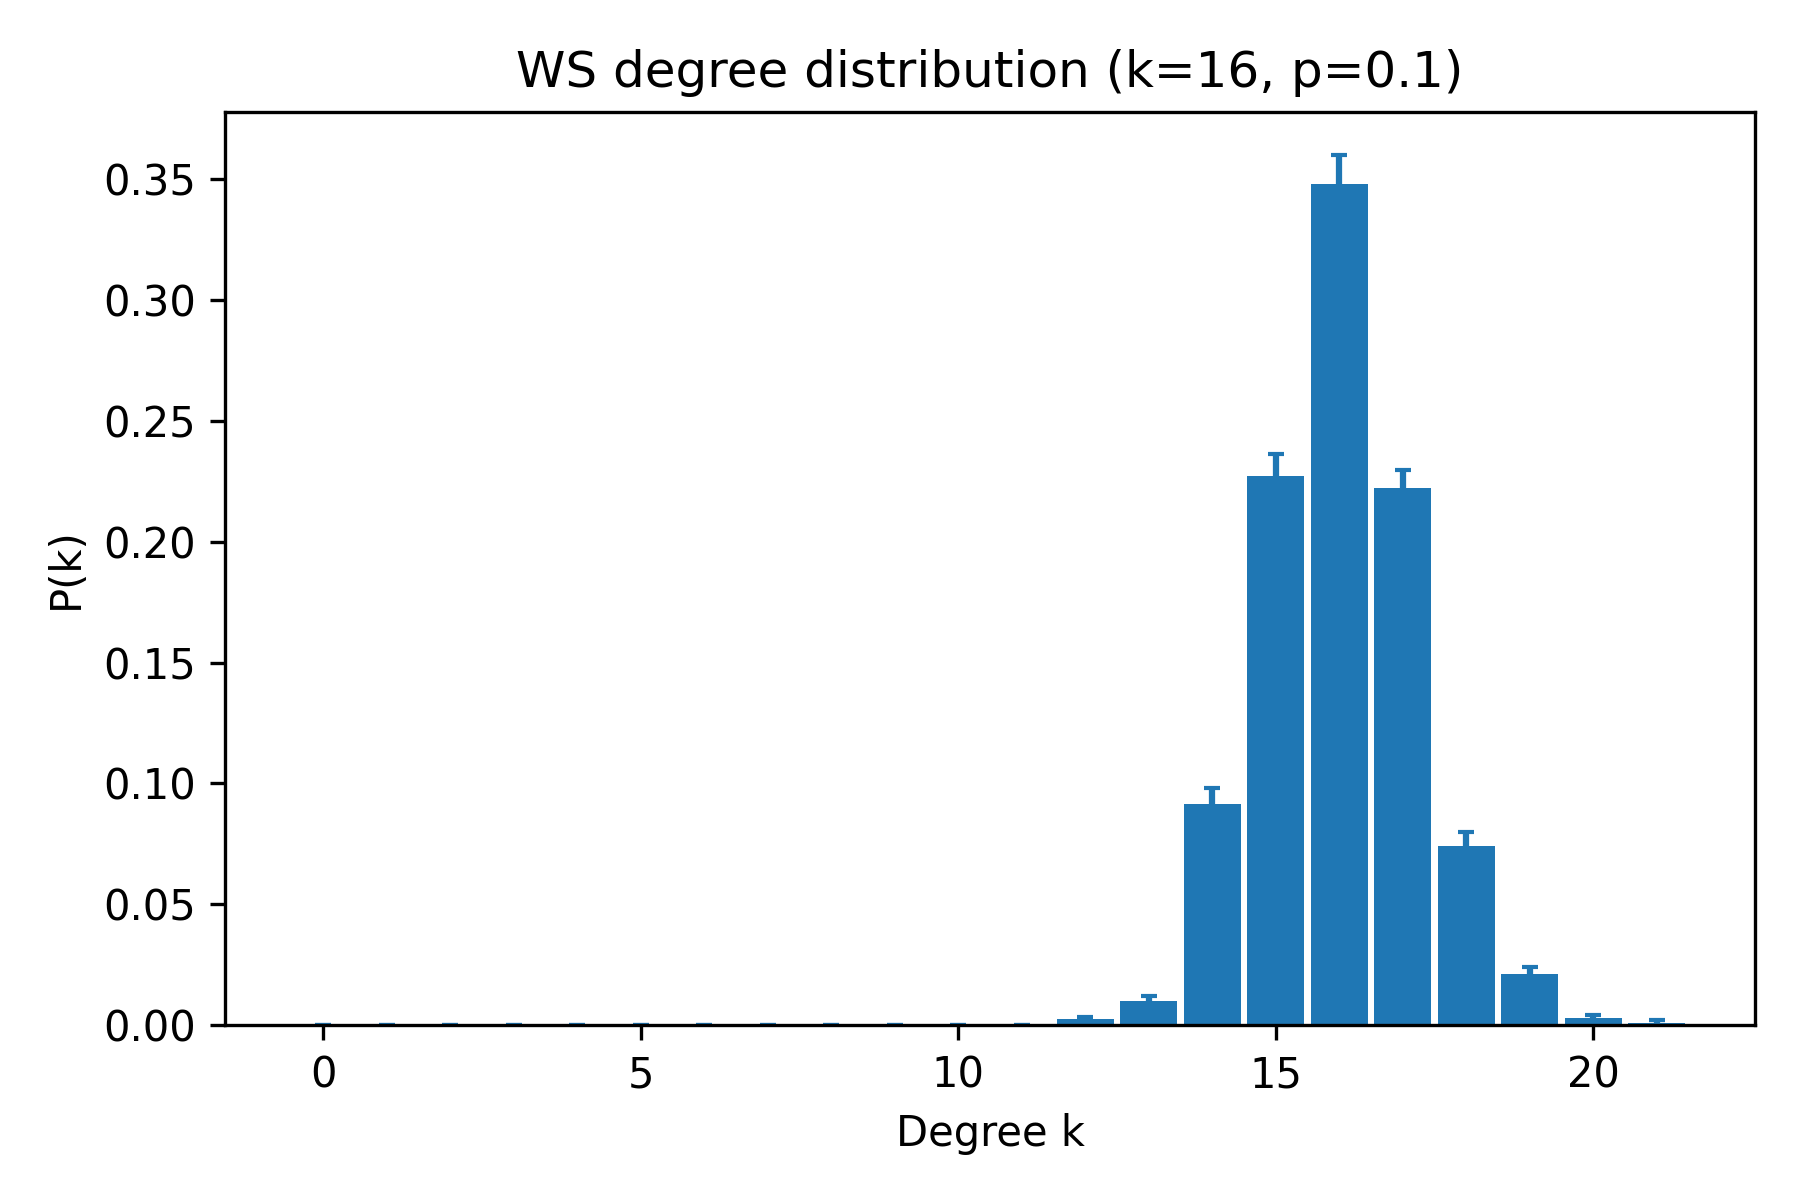

Source data for this figure (header and first rows):
k, pk_mean, pk_sem
0, 0.0, 0.0
1, 0.0, 0.0
2, 0.0, 0.0
3, 0.0, 0.0
4, 0.0, 0.0
5, 0.0, 0.0
6, 0.0, 0.0
7, 0.0, 0.0
8, 0.0, 0.0
9, 0.0, 0.0
10, 0.0, 0.0
11, 0.0, 0.0
12, 0.0025, 0.0009934
13, 0.01, 0.002176
14, 0.0915, 0.0065
15, 0.227, 0.009035
16, 0.348, 0.01171
17, 0.222, 0.007595
18, 0.074, 0.005912
19, 0.021, 0.002982
20, 0.003, 0.001277
21, 0.001, 0.001
